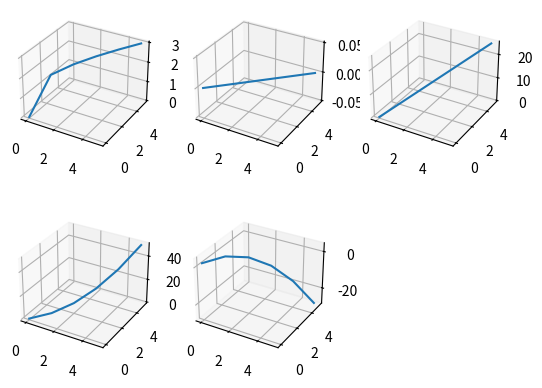

Python code for this plot:
import numpy as np
import matplotlib.pyplot as plt
x=np.linspace(0,5,6)
print(x)
y=x
z1=x**(1./4)+y**(1./4)
z2=x**2-y**2
z3=2*x+3*y
z4=x**2+y**2
z5=2+2*x+2*y-x**2-y**2

fig=plt.figure()
a1 = fig.add_subplot(2, 3, 1, projection='3d')
a1.plot(x,y,z1)
a2 = fig.add_subplot(2, 3, 2, projection='3d')
a2.plot(x,y,z2)
a3 = fig.add_subplot(2, 3, 3, projection='3d')
a3.plot(x,y,z3)
a4 = fig.add_subplot(2, 3, 4, projection='3d')
a4.plot(x,y,z4)
a5 = fig.add_subplot(2, 3, 5, projection='3d')
a5.plot(x,y,z5)

plt.show()